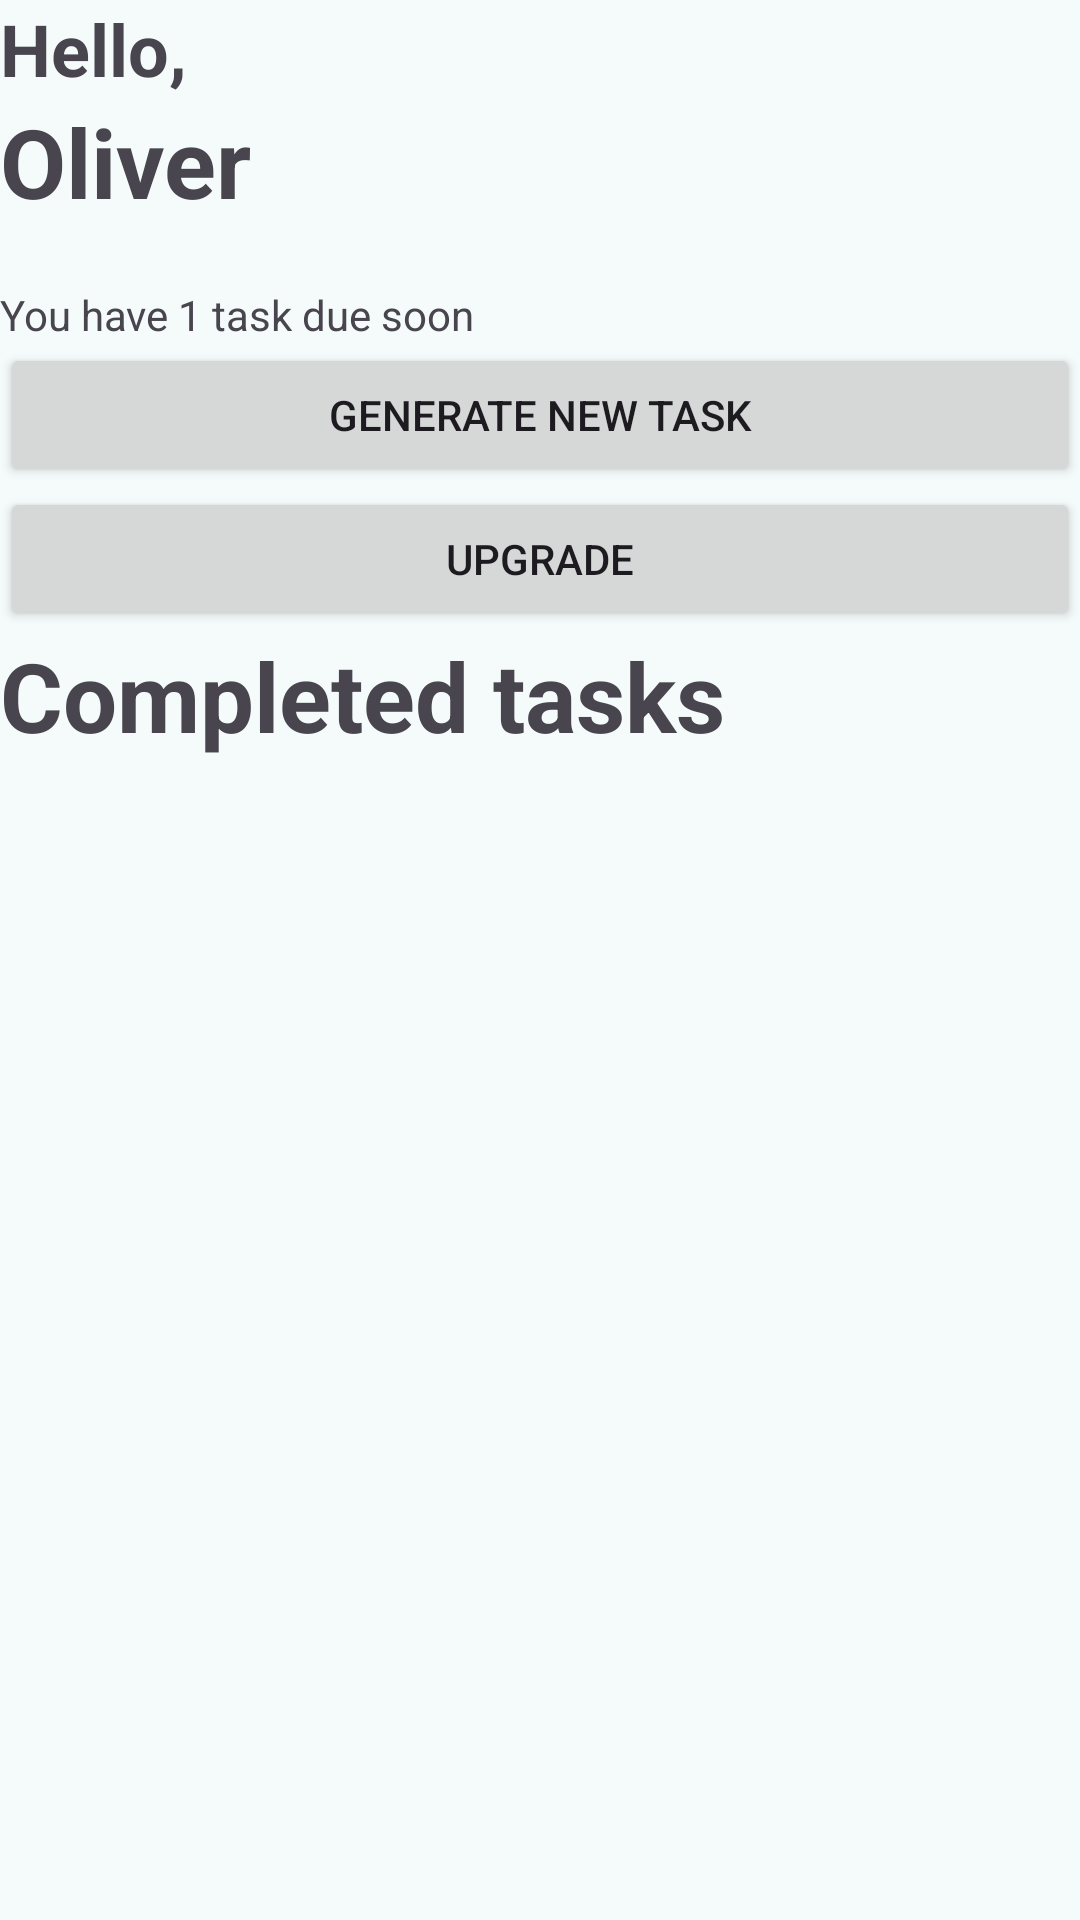

The Android layout XML behind this screen, and the referenced resources:
<!-- AndroidManifest.xml: application theme Theme.Task6D -->
<!-- res/layout/fragment_home.xml -->
<?xml version="1.0" encoding="utf-8"?>
<LinearLayout xmlns:android="http://schemas.android.com/apk/res/android"
    xmlns:tools="http://schemas.android.com/tools"
    android:layout_width="match_parent"
    android:layout_height="match_parent"
    xmlns:app="http://schemas.android.com/apk/res-auto"
    android:orientation="vertical"
    android:id="@+id/home_fragment_a"
    tools:context=".Fragments.HomeFragment">

    <androidx.constraintlayout.widget.ConstraintLayout
        android:layout_width="match_parent"
        android:layout_height="wrap_content">
        <TextView
            android:layout_width="wrap_content"
            android:layout_height="wrap_content"
            app:layout_constraintStart_toStartOf="parent"
            app:layout_constraintTop_toTopOf="parent"
            android:id="@+id/hello_text"
            android:textStyle="bold"
            android:textSize="@dimen/sub_heading"
            android:text="Hello,"/>
        <TextView
            android:layout_width="wrap_content"
            android:layout_height="wrap_content"
            app:layout_constraintTop_toBottomOf="@+id/hello_text"
            app:layout_constraintStart_toStartOf="parent"
            android:textStyle="bold"
            android:textSize="@dimen/heading"
            android:id="@+id/name_text"
            android:text="Oliver"/>

        <ImageView
            android:layout_width="60sp"
            android:layout_height="60sp"
            android:layout_gravity="center"
            app:layout_constraintEnd_toEndOf="parent"
            app:layout_constraintTop_toTopOf="parent"
            app:layout_constraintBottom_toBottomOf="parent"
            android:src="@drawable/outline_account_circle_24"
            android:id="@+id/profile_button"/>
    </androidx.constraintlayout.widget.ConstraintLayout>

    <LinearLayout
        android:layout_width="match_parent"
        android:layout_height="wrap_content"
        android:layout_marginTop="@dimen/standard_padding">
        <ImageView
            android:layout_width="wrap_content"
            android:layout_height="wrap_content"
            android:src="@drawable/outline_alarm_24"/>
        <TextView
            android:layout_width="wrap_content"
            android:layout_height="wrap_content"
            android:id="@+id/number_of_tasks_text"
            android:text="You have 1 task due soon"/>
    </LinearLayout>

    <androidx.recyclerview.widget.RecyclerView
        android:layout_width="match_parent"
        android:layout_height="wrap_content"
        app:layoutManager="androidx.recyclerview.widget.LinearLayoutManager"
        android:id="@+id/task_recycler"/>

    <Button
        android:layout_width="match_parent"
        android:layout_height="wrap_content"
        android:id="@+id/generate_task_button"
        android:text="Generate new Task"/>

    <Button
        android:layout_width="match_parent"
        android:layout_height="wrap_content"
        android:text="upgrade"
        android:id="@+id/upgrade_button"/>

    <TextView
        android:layout_width="wrap_content"
        android:layout_height="wrap_content"
        app:layout_constraintTop_toBottomOf="@+id/hello_text"
        app:layout_constraintStart_toStartOf="parent"
        android:textStyle="bold"
        android:textSize="@dimen/heading"
        android:text="Completed tasks"/>

    <androidx.recyclerview.widget.RecyclerView
        android:layout_width="match_parent"
        android:layout_height="wrap_content"
        app:layoutManager="androidx.recyclerview.widget.LinearLayoutManager"
        android:id="@+id/history_recycler"/>

</LinearLayout>
<!-- resources referenced by this layout -->
<resources>
  <dimen name="heading">32sp</dimen>
  <dimen name="standard_padding">20dp</dimen>
  <dimen name="sub_heading">24sp</dimen>
  <style name="Theme.Task6D" parent="Base.Theme.Task6D" />
  <color name="md_theme_primary">#00696B</color>
  <color name="md_theme_onPrimary">#FFFFFF</color>
  <color name="md_theme_primaryContainer">#9CF1F3</color>
  <color name="md_theme_onPrimaryContainer">#004F51</color>
  <color name="md_theme_secondary">#4A6363</color>
  <color name="md_theme_onSecondary">#FFFFFF</color>
  <color name="md_theme_secondaryContainer">#CCE8E8</color>
  <color name="md_theme_onSecondaryContainer">#324B4C</color>
  <color name="md_theme_tertiary">#4C5F7C</color>
  <color name="md_theme_onTertiary">#FFFFFF</color>
  <color name="md_theme_tertiaryContainer">#D4E3FF</color>
  <color name="md_theme_onTertiaryContainer">#354863</color>
  <color name="md_theme_error">#BA1A1A</color>
  <color name="md_theme_onError">#FFFFFF</color>
  <color name="md_theme_errorContainer">#FFDAD6</color>
  <color name="md_theme_onErrorContainer">#93000A</color>
  <color name="md_theme_background">#F4FBFA</color>
  <color name="md_theme_onBackground">#161D1D</color>
  <color name="md_theme_surface">#F4FBFA</color>
  <color name="md_theme_onSurface">#161D1D</color>
  <color name="md_theme_surfaceVariant">#DAE4E4</color>
  <color name="md_theme_onSurfaceVariant">#3F4949</color>
  <color name="md_theme_outline">#6F7979</color>
  <color name="md_theme_outlineVariant">#BEC8C8</color>
  <color name="md_theme_inverseSurface">#2B3232</color>
  <color name="md_theme_inverseOnSurface">#ECF2F1</color>
  <color name="md_theme_inversePrimary">#80D4D6</color>
  <color name="md_theme_primaryFixed">#9CF1F3</color>
  <color name="md_theme_onPrimaryFixed">#002021</color>
  <color name="md_theme_primaryFixedDim">#80D4D6</color>
  <color name="md_theme_onPrimaryFixedVariant">#004F51</color>
  <color name="md_theme_secondaryFixed">#CCE8E8</color>
  <color name="md_theme_onSecondaryFixed">#041F20</color>
  <color name="md_theme_secondaryFixedDim">#B0CCCC</color>
  <color name="md_theme_onSecondaryFixedVariant">#324B4C</color>
  <color name="md_theme_tertiaryFixed">#D4E3FF</color>
  <color name="md_theme_onTertiaryFixed">#061C36</color>
  <color name="md_theme_tertiaryFixedDim">#B4C8E9</color>
  <color name="md_theme_onTertiaryFixedVariant">#354863</color>
  <color name="md_theme_surfaceDim">#D5DBDB</color>
  <color name="md_theme_surfaceBright">#F4FBFA</color>
  <color name="md_theme_surfaceContainerLowest">#FFFFFF</color>
  <color name="md_theme_surfaceContainerLow">#EFF5F4</color>
  <color name="md_theme_surfaceContainer">#E9EFEF</color>
  <color name="md_theme_surfaceContainerHigh">#E3E9E9</color>
  <color name="md_theme_surfaceContainerHighest">#DDE4E3</color>
</resources>
